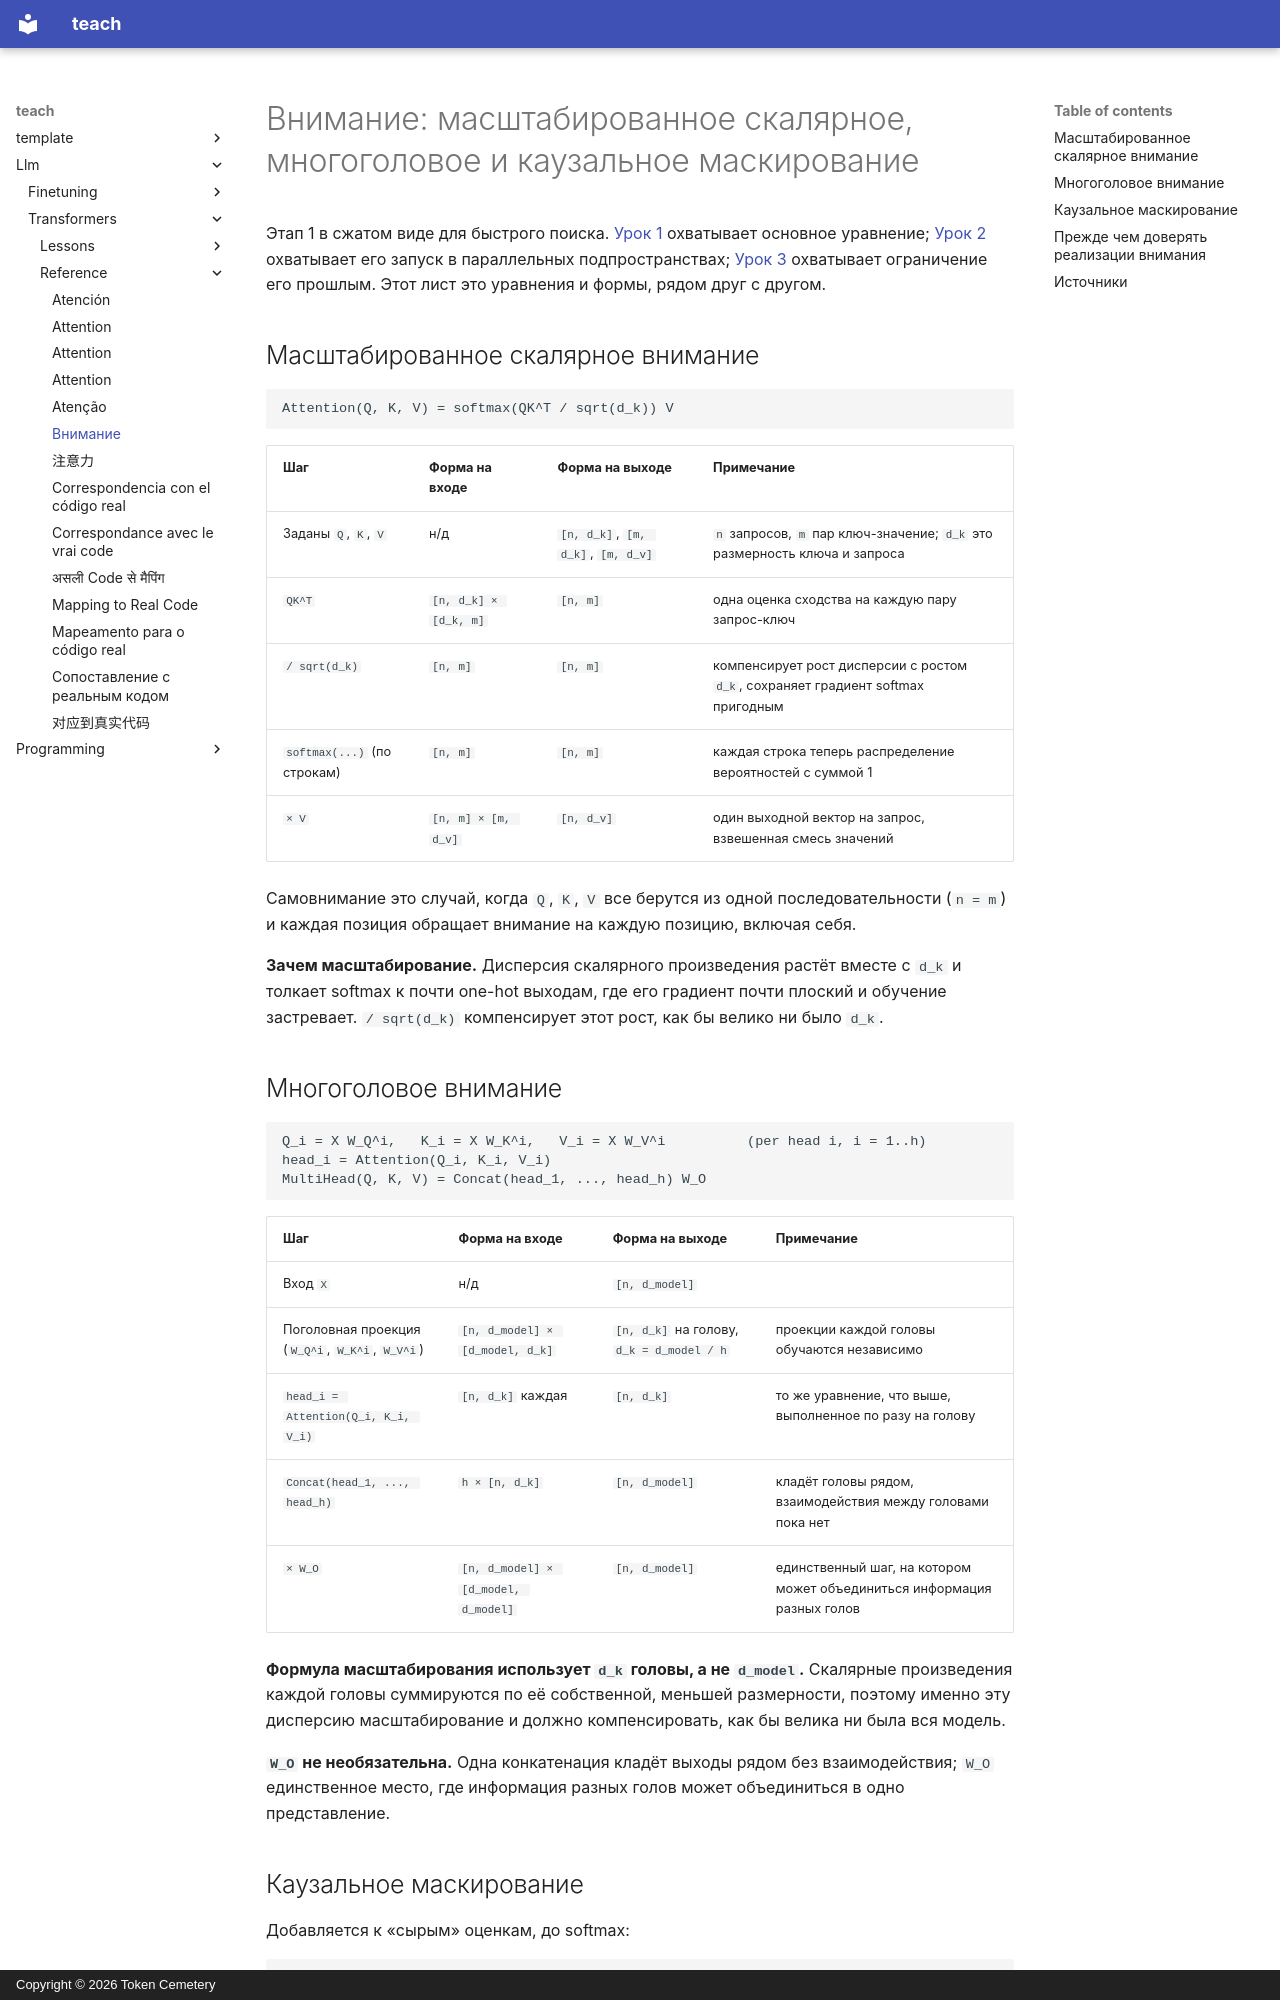

repository: TokenCemetery/teach · page: llm/transformers/reference/attention.ru/index.html · generator: mkdocs · copyright: Copyright © 2026 Token Cemetery

---
title: "Внимание"
description: "Масштабированное скалярное внимание, многоголовое внимание и каузальное маскирование, с формами тензоров на каждом шаге"
type: reference
---

# Внимание: масштабированное скалярное, многоголовое и каузальное маскирование

Этап 1 в сжатом виде для быстрого поиска. [Урок 1](../lessons/0001-scaled-dot-product-attention.md) охватывает основное уравнение; [Урок 2](../lessons/0002-multi-head-attention.md) охватывает его запуск в параллельных подпространствах; [Урок 3](../lessons/0003-causal-masking.md) охватывает ограничение его прошлым. Этот лист это уравнения и формы, рядом друг с другом.

## Масштабированное скалярное внимание

```text
Attention(Q, K, V) = softmax(QK^T / sqrt(d_k)) V
```

| Шаг | Форма на входе | Форма на выходе | Примечание |
|---|---|---|---|
| Заданы `Q`, `K`, `V` | н/д | `[n, d_k]`, `[m, d_k]`, `[m, d_v]` | `n` запросов, `m` пар ключ-значение; `d_k` это размерность ключа и запроса |
| `QK^T` | `[n, d_k] × [d_k, m]` | `[n, m]` | одна оценка сходства на каждую пару запрос-ключ |
| `/ sqrt(d_k)` | `[n, m]` | `[n, m]` | компенсирует рост дисперсии с ростом `d_k`, сохраняет градиент softmax пригодным |
| `softmax(...)` (по строкам) | `[n, m]` | `[n, m]` | каждая строка теперь распределение вероятностей с суммой 1 |
| `× V` | `[n, m] × [m, d_v]` | `[n, d_v]` | один выходной вектор на запрос, взвешенная смесь значений |

Самовнимание это случай, когда `Q`, `K`, `V` все берутся из одной последовательности (`n = m`) и каждая позиция обращает внимание на каждую позицию, включая себя.

**Зачем масштабирование.** Дисперсия скалярного произведения растёт вместе с `d_k` и толкает softmax к почти one-hot выходам, где его градиент почти плоский и обучение застревает. `/ sqrt(d_k)` компенсирует этот рост, как бы велико ни было `d_k`.

## Многоголовое внимание

```text
Q_i = X W_Q^i,   K_i = X W_K^i,   V_i = X W_V^i          (per head i, i = 1..h)
head_i = Attention(Q_i, K_i, V_i)
MultiHead(Q, K, V) = Concat(head_1, ..., head_h) W_O
```

| Шаг | Форма на входе | Форма на выходе | Примечание |
|---|---|---|---|
| Вход `X` | н/д | `[n, d_model]` | |
| Поголовная проекция (`W_Q^i`, `W_K^i`, `W_V^i`) | `[n, d_model] × [d_model, d_k]` | `[n, d_k]` на голову, `d_k = d_model / h` | проекции каждой головы обучаются независимо |
| `head_i = Attention(Q_i, K_i, V_i)` | `[n, d_k]` каждая | `[n, d_k]` | то же уравнение, что выше, выполненное по разу на голову |
| `Concat(head_1, ..., head_h)` | `h × [n, d_k]` | `[n, d_model]` | кладёт головы рядом, взаимодействия между головами пока нет |
| `× W_O` | `[n, d_model] × [d_model, d_model]` | `[n, d_model]` | единственный шаг, на котором может объединиться информация разных голов |

**Формула масштабирования использует `d_k` головы, а не `d_model`.** Скалярные произведения каждой головы суммируются по её собственной, меньшей размерности, поэтому именно эту дисперсию масштабирование и должно компенсировать, как бы велика ни была вся модель.

**`W_O` не необязательна.** Одна конкатенация кладёт выходы рядом без взаимодействия; `W_O` единственное место, где информация разных голов может объединиться в одно представление.
